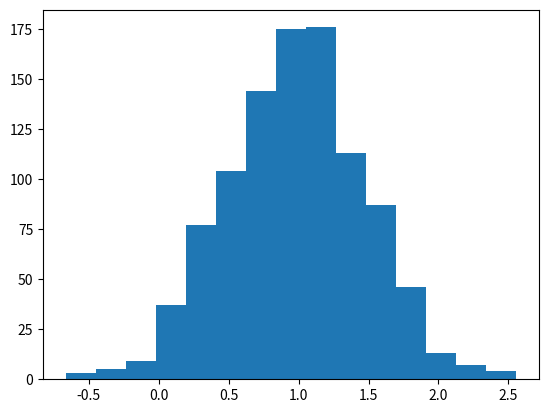

The script that saved this image:
import random as r
import matplotlib.pyplot as plt

#Generar numero aleatorio.
print(r.randrange(10, 100))

lista= [1, 2, 3, 4, 5, 6, 7, 8, 9, 10]
print(f"Lista 1", lista)

r.shuffle(lista)
print(f"Lista 2", lista)

campana= [r.gauss(1,0.5) for i in range(1000)]
plt.hist(campana, bins=15)
plt.show()
